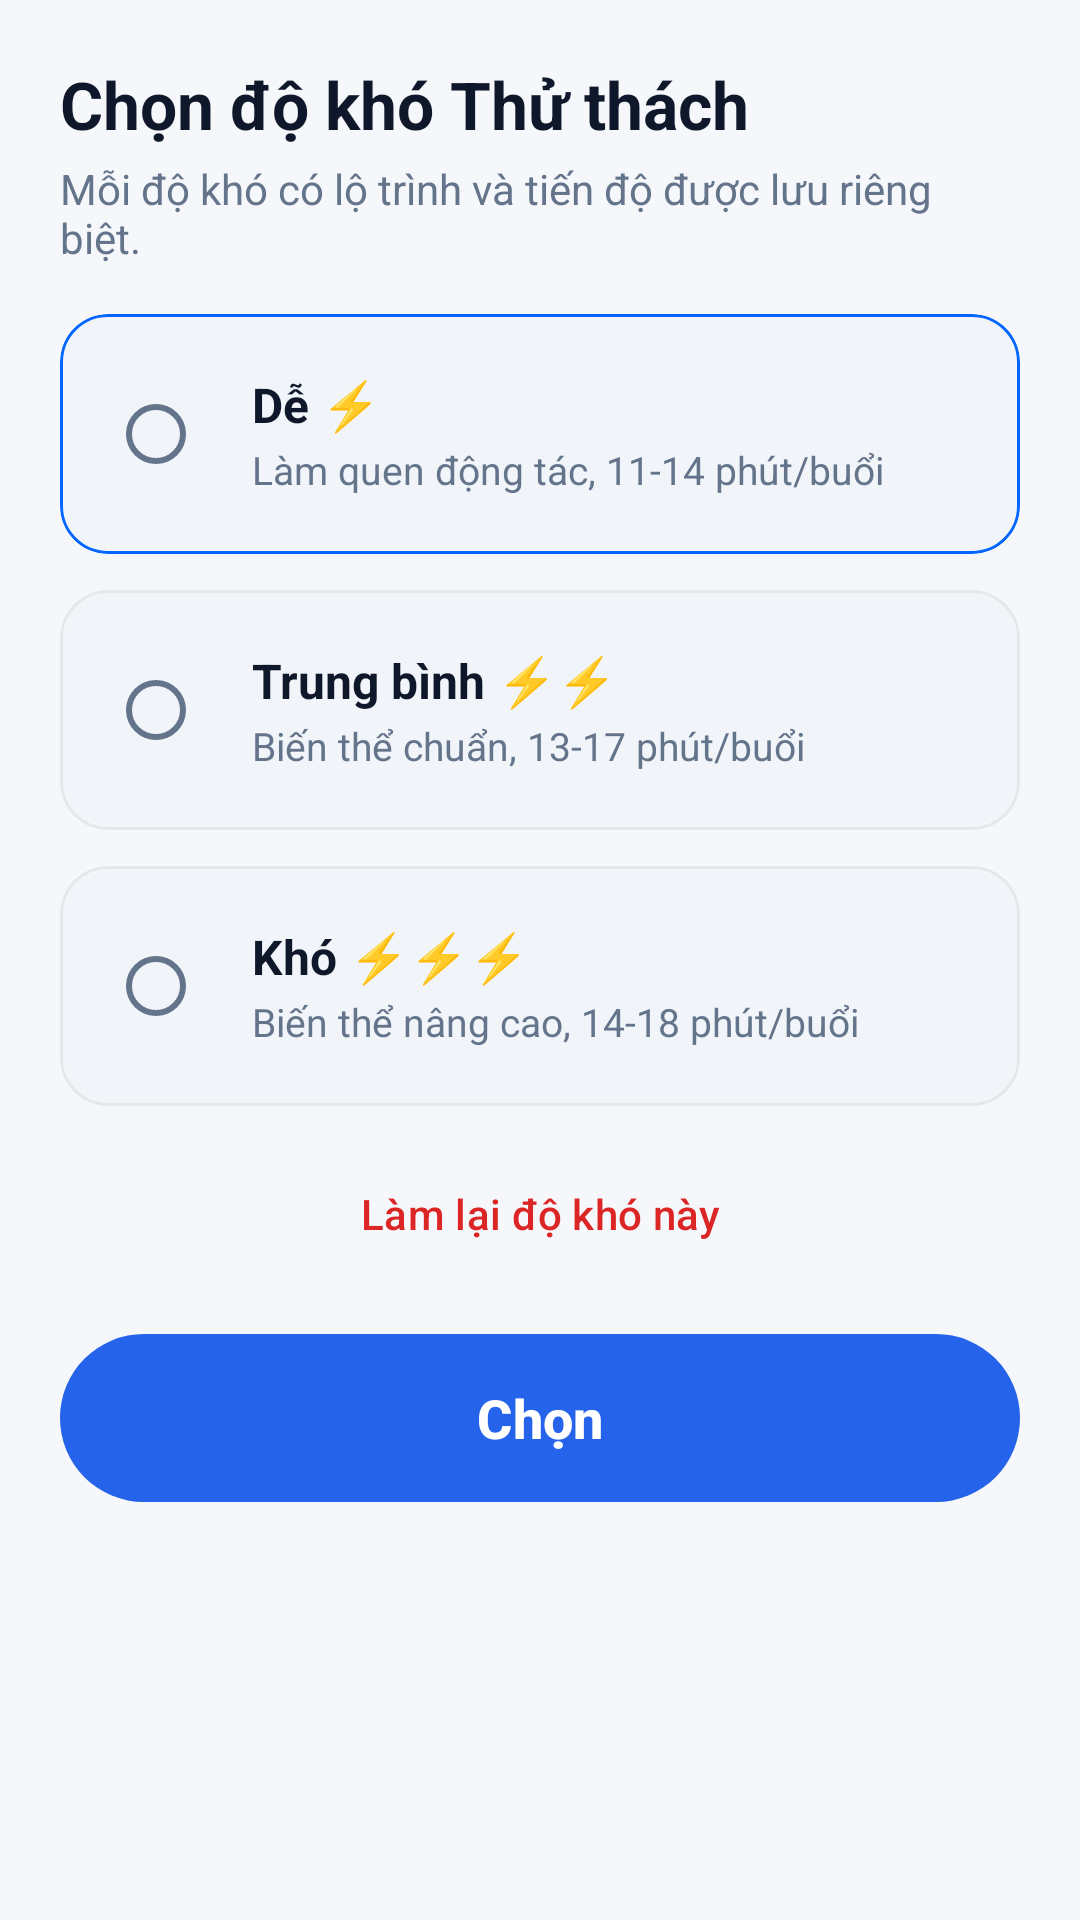

Reconstruct the res/layout file that produces this screen, plus the resources it refers to.
<!-- AndroidManifest.xml: application theme Theme.IronFitness -->
<!-- res/layout/dialog_challenge_difficulty.xml -->
<?xml version="1.0" encoding="utf-8"?>
<LinearLayout xmlns:android="http://schemas.android.com/apk/res/android"
    xmlns:app="http://schemas.android.com/apk/res-auto"
    xmlns:tools="http://schemas.android.com/tools"
    android:layout_width="match_parent"
    android:layout_height="wrap_content"
    android:background="@drawable/bg_bottom_sheet_rounded"
    android:orientation="vertical"
    android:padding="20dp">

    <TextView
        android:layout_width="match_parent"
        android:layout_height="wrap_content"
        android:text="Chọn độ khó Thử thách"
        android:textColor="?attr/colorOnSurface"
        android:textSize="22sp"
        android:textStyle="bold" />

    <TextView
        android:layout_width="match_parent"
        android:layout_height="wrap_content"
        android:layout_marginTop="4dp"
        android:text="Mỗi độ khó có lộ trình và tiến độ được lưu riêng biệt."
        android:textColor="?attr/colorOnSurfaceVariant"
        android:textSize="14sp" />

    
    <com.google.android.material.card.MaterialCardView
        android:id="@+id/cardEasy"
        android:layout_width="match_parent"
        android:layout_height="wrap_content"
        android:layout_marginTop="16dp"
        app:cardCornerRadius="16dp"
        app:strokeColor="#0066FF"
        app:strokeWidth="1dp">

        <RelativeLayout
            android:layout_width="match_parent"
            android:layout_height="wrap_content"
            android:padding="16dp">

            <RadioButton
                android:id="@+id/rbEasy"
                android:layout_width="wrap_content"
                android:layout_height="wrap_content"
                android:layout_alignParentStart="true"
                android:layout_centerVertical="true"
                android:clickable="false" />

            <LinearLayout
                android:layout_width="wrap_content"
                android:layout_height="wrap_content"
                android:layout_centerVertical="true"
                android:layout_toEndOf="@id/rbEasy"
                android:orientation="vertical">

                <TextView
                    android:layout_width="wrap_content"
                    android:layout_height="wrap_content"
                    android:text="Dễ ⚡"
                    android:textColor="?attr/colorOnSurface"
                    android:textSize="16sp"
                    android:textStyle="bold" />

                <TextView
                    android:layout_width="wrap_content"
                    android:layout_height="wrap_content"
                    android:layout_marginTop="2dp"
                    android:text="Làm quen động tác, 11-14 phút/buổi"
                    android:textColor="?attr/colorOnSurfaceVariant"
                    android:textSize="13sp" />
            </LinearLayout>

            <TextView
                android:id="@+id/tvEasyProgress"
                android:layout_width="wrap_content"
                android:layout_height="wrap_content"
                android:layout_alignParentEnd="true"
                android:layout_centerVertical="true"
                tools:text="0/24"
                android:textColor="?attr/colorPrimary"
                android:textSize="14sp"
                android:textStyle="bold" />
        </RelativeLayout>
    </com.google.android.material.card.MaterialCardView>

    
    <com.google.android.material.card.MaterialCardView
        android:id="@+id/cardMedium"
        android:layout_width="match_parent"
        android:layout_height="wrap_content"
        android:layout_marginTop="12dp"
        app:cardCornerRadius="16dp"
        app:strokeColor="#E5E7EB"
        app:strokeWidth="1dp">

        <RelativeLayout
            android:layout_width="match_parent"
            android:layout_height="wrap_content"
            android:padding="16dp">

            <RadioButton
                android:id="@+id/rbMedium"
                android:layout_width="wrap_content"
                android:layout_height="wrap_content"
                android:layout_alignParentStart="true"
                android:layout_centerVertical="true"
                android:clickable="false" />

            <LinearLayout
                android:layout_width="wrap_content"
                android:layout_height="wrap_content"
                android:layout_centerVertical="true"
                android:layout_toEndOf="@id/rbMedium"
                android:orientation="vertical">

                <TextView
                    android:layout_width="wrap_content"
                    android:layout_height="wrap_content"
                    android:text="Trung bình ⚡⚡"
                    android:textColor="?attr/colorOnSurface"
                    android:textSize="16sp"
                    android:textStyle="bold" />

                <TextView
                    android:layout_width="wrap_content"
                    android:layout_height="wrap_content"
                    android:layout_marginTop="2dp"
                    android:text="Biến thể chuẩn, 13-17 phút/buổi"
                    android:textColor="?attr/colorOnSurfaceVariant"
                    android:textSize="13sp" />
            </LinearLayout>

            <TextView
                android:id="@+id/tvMediumProgress"
                android:layout_width="wrap_content"
                android:layout_height="wrap_content"
                android:layout_alignParentEnd="true"
                android:layout_centerVertical="true"
                tools:text="0/24"
                android:textColor="?attr/colorPrimary"
                android:textSize="14sp"
                android:textStyle="bold" />
        </RelativeLayout>
    </com.google.android.material.card.MaterialCardView>

    
    <com.google.android.material.card.MaterialCardView
        android:id="@+id/cardHard"
        android:layout_width="match_parent"
        android:layout_height="wrap_content"
        android:layout_marginTop="12dp"
        app:cardCornerRadius="16dp"
        app:strokeColor="#E5E7EB"
        app:strokeWidth="1dp">

        <RelativeLayout
            android:layout_width="match_parent"
            android:layout_height="wrap_content"
            android:padding="16dp">

            <RadioButton
                android:id="@+id/rbHard"
                android:layout_width="wrap_content"
                android:layout_height="wrap_content"
                android:layout_alignParentStart="true"
                android:layout_centerVertical="true"
                android:clickable="false" />

            <LinearLayout
                android:layout_width="wrap_content"
                android:layout_height="wrap_content"
                android:layout_centerVertical="true"
                android:layout_toEndOf="@id/rbHard"
                android:orientation="vertical">

                <TextView
                    android:layout_width="wrap_content"
                    android:layout_height="wrap_content"
                    android:text="Khó ⚡⚡⚡"
                    android:textColor="?attr/colorOnSurface"
                    android:textSize="16sp"
                    android:textStyle="bold" />

                <TextView
                    android:layout_width="wrap_content"
                    android:layout_height="wrap_content"
                    android:layout_marginTop="2dp"
                    android:text="Biến thể nâng cao, 14-18 phút/buổi"
                    android:textColor="?attr/colorOnSurfaceVariant"
                    android:textSize="13sp" />
            </LinearLayout>

            <TextView
                android:id="@+id/tvHardProgress"
                android:layout_width="wrap_content"
                android:layout_height="wrap_content"
                android:layout_alignParentEnd="true"
                android:layout_centerVertical="true"
                tools:text="0/24"
                android:textColor="?attr/colorPrimary"
                android:textSize="14sp"
                android:textStyle="bold" />
        </RelativeLayout>
    </com.google.android.material.card.MaterialCardView>

    <Button
        android:id="@+id/btnResetCurrentLevel"
        style="@style/Widget.Material3.Button.TextButton"
        android:layout_width="match_parent"
        android:layout_height="wrap_content"
        android:layout_marginTop="12dp"
        android:text="Làm lại độ khó này"
        android:textColor="?attr/colorError" />

    <com.google.android.material.button.MaterialButton
        android:id="@+id/btnSelect"
        android:layout_width="match_parent"
        android:layout_height="56dp"
        android:layout_marginTop="16dp"
        android:text="Chọn"
        android:textColor="@color/white"
        android:textSize="18sp"
        android:textStyle="bold"
        app:backgroundTint="?attr/colorPrimary"
        app:cornerRadius="28dp" />

</LinearLayout>
<!-- resources referenced by this layout -->
<resources>
  <color name="white">#FFFFFFFF</color>
  <style name="Theme.IronFitness" parent="Base.Theme.IronFitness" />
  <color name="hf_primary">#2563EB</color>
  <color name="hf_on_primary">#FFFFFF</color>
  <color name="hf_primary_container">#DBEAFE</color>
  <color name="hf_on_primary_container">#1E40AF</color>
  <color name="hf_navy">#1E293B</color>
  <color name="hf_surface_variant">#F1F5F9</color>
  <color name="hf_on_surface_variant">#64748B</color>
  <color name="hf_danger">#DC2626</color>
  <color name="hf_background">#F5F7FA</color>
  <color name="hf_on_background">#0F172A</color>
  <color name="hf_surface">#FFFFFF</color>
  <color name="hf_on_surface">#0F172A</color>
  <color name="hf_outline">#E2E8F0</color>
  <style name="ShapeAppearance.HomeFit.Small" parent="ShapeAppearance.Material3.SmallComponent">
          <item name="cornerFamily">rounded</item>
          <item name="cornerSize">@dimen/corner_small</item>
      </style>
  <style name="ShapeAppearance.HomeFit.Medium" parent="ShapeAppearance.Material3.MediumComponent">
          <item name="cornerFamily">rounded</item>
          <item name="cornerSize">@dimen/corner_medium</item>
      </style>
  <style name="ShapeAppearance.HomeFit.Large" parent="ShapeAppearance.Material3.LargeComponent">
          <item name="cornerFamily">rounded</item>
          <item name="cornerSize">@dimen/corner_large</item>
      </style>
  <style name="Widget.HomeFit.Button" parent="Widget.Material3.Button">
          <item name="android:minHeight">@dimen/button_height</item>
          <item name="android:insetTop">0dp</item>
          <item name="android:insetBottom">0dp</item>
          <item name="android:textAppearance">@style/TextAppearance.HomeFit.Button</item>
          <item name="cornerRadius">@dimen/corner_small</item>
      </style>
  <style name="Widget.HomeFit.Button.Outlined" parent="Widget.Material3.Button.OutlinedButton">
          <item name="android:minHeight">@dimen/button_height</item>
          <item name="android:insetTop">0dp</item>
          <item name="android:insetBottom">0dp</item>
          <item name="android:textAppearance">@style/TextAppearance.HomeFit.Button</item>
          <item name="cornerRadius">@dimen/corner_small</item>
      </style>
  <style name="Widget.HomeFit.TextInputLayout" parent="Widget.Material3.TextInputLayout.OutlinedBox">
          <item name="boxCornerRadiusTopStart">@dimen/corner_small</item>
          <item name="boxCornerRadiusTopEnd">@dimen/corner_small</item>
          <item name="boxCornerRadiusBottomStart">@dimen/corner_small</item>
          <item name="boxCornerRadiusBottomEnd">@dimen/corner_small</item>
      </style>
  <style name="Widget.HomeFit.Card" parent="Widget.Material3.CardView.Filled">
          <item name="cardBackgroundColor">?attr/colorSurfaceVariant</item>
          <item name="cardCornerRadius">@dimen/corner_medium</item>
          <item name="cardElevation">@dimen/card_elevation</item>
      </style>
  <dimen name="corner_small">12dp</dimen>
  <dimen name="corner_medium">16dp</dimen>
  <dimen name="corner_large">28dp</dimen>
  <dimen name="button_height">52dp</dimen>
  <style name="TextAppearance.HomeFit.Button" parent="TextAppearance.Material3.LabelLarge">
          <item name="android:textSize">@dimen/text_button</item>
          <item name="android:textStyle">bold</item>
      </style>
  <dimen name="card_elevation">0dp</dimen>
  <style name="TextAppearance.HomeFit.Caption" parent="TextAppearance.Material3.LabelMedium">
          <item name="android:textSize">@dimen/text_caption</item>
      </style>
  <style name="Widget.HomeFit.BottomNavigationView.ActiveIndicator" parent="Widget.Material3.BottomNavigationView.ActiveIndicator">
          <item name="android:color">?attr/colorPrimaryContainer</item>
      </style>
  <dimen name="text_button">16sp</dimen>
  <dimen name="text_caption">12sp</dimen>
</resources>
